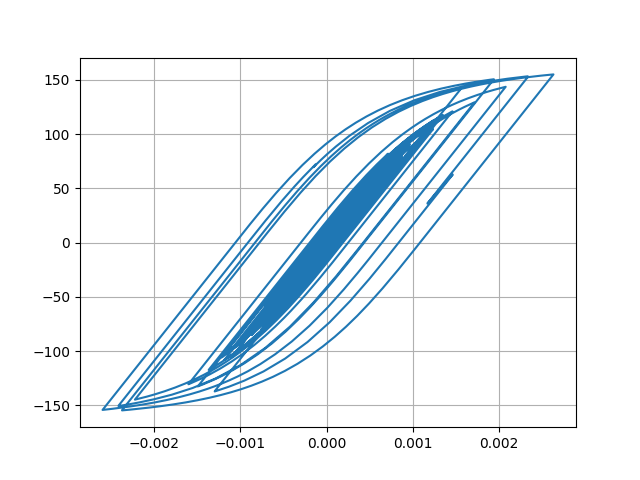

The data file committed next to this chart (first rows):
Desplacment, Force
0.0, 0.0
1.1906531423036087e-06, 0.1191
3.6390763889357198e-06, 0.3639
5.39706432433582e-06, 0.5397
5.4003736764943875e-06, 0.54
3.91874049748075e-06, 0.3919
2.2079416599119264e-06, 0.2208
1.6414201409328764e-06, 0.1641
2.6827445614333543e-06, 0.2683
4.659564529599374e-06, 0.466
6.173021564354191e-06, 0.6173
5.765181000702791e-06, 0.5765
2.589635426914383e-06, 0.259
-3.163812180729457e-06, -0.3164
-1.0364078325123928e-05, -1.036
-1.7868608332948135e-05, -1.787
-2.5178032918578577e-05, -2.518
-3.242189339331325e-05, -3.242
-3.987085030393124e-05, -3.986
-4.7499625468001414e-05, -4.749
-5.492307159117294e-05, -5.49
-6.110595664566201e-05, -6.108
-6.481062250506118e-05, -6.477
-6.531986519429402e-05, -6.528
-6.302690040433513e-05, -6.299
-5.909641538337703e-05, -5.906
-5.4623575949016115e-05, -5.459
-5.057360314905642e-05, -5.054
-4.743130485549453e-05, -4.739
-4.5346142509944406e-05, -4.531
-4.429022921474279e-05, -4.425
-4.3755294985495215e-05, -4.372
-4.265313484035933e-05, -4.262
-3.989657190857195e-05, -3.986
-3.49629395935817e-05, -3.493
-2.7842377996135208e-05, -2.781
-1.9115341957736927e-05, -1.908
-9.276005693571793e-06, -0.9239
1.4909388428924382e-06, 0.1528
1.3017803056302986e-05, 1.305
2.4970646793518876e-05, 2.501
3.637024992290407e-05, 3.64
4.586574074943253e-05, 4.589
5.2516848420079075e-05, 5.253
5.693622791818463e-05, 5.695
6.0387219865534256e-05, 6.039
6.414678041203597e-05, 6.415
6.903377125070957e-05, 6.903
7.473618443645357e-05, 7.472
8.151205020235996e-05, 8.148
9.055339158377525e-05, 9.049
0.0001033, 10.32
0.0001202, 12
0.0001398, 13.94
0.0001579, 15.74
0.0001703, 16.96
0.0001743, 17.37
0.00017, 16.93
0.000159, 15.83
0.0001443, 14.36
... 2,941 more rows
